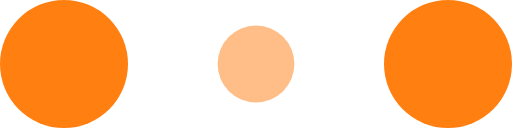
t = 0.00 s
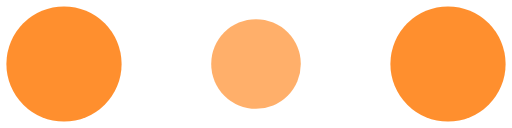
t = 0.10 s
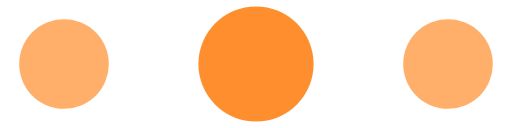
t = 0.30 s
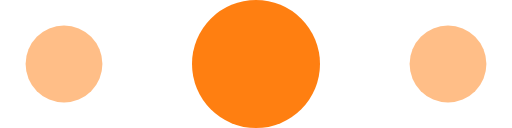
t = 0.40 s
t = 0.50 s: frame unchanged from t = 0.30 s, image omitted
t = 0.70 s: frame unchanged from t = 0.10 s, image omitted

The animated SVG that drew these frames (rendered in a browser with its animation timeline set to each time). Animation: 6 SMIL elements (animate=6); one cycle of 0.80 s, repeats indefinitely.

<!-- By Sam Herbert (@sherb), for everyone. More @ http://goo.gl/7AJzbL -->
<svg width="120" height="30" viewBox="0 0 120 30" xmlns="http://www.w3.org/2000/svg" fill="#ff7f11">
    <circle cx="15" cy="15" r="15">
        <animate attributeName="r" from="15" to="15"
                 begin="0s" dur="0.8s"
                 values="15;9;15" calcMode="linear"
                 repeatCount="indefinite" />
        <animate attributeName="fill-opacity" from="1" to="1"
                 begin="0s" dur="0.8s"
                 values="1;.5;1" calcMode="linear"
                 repeatCount="indefinite" />
    </circle>
    <circle cx="60" cy="15" r="9" fill-opacity="0.3">
        <animate attributeName="r" from="9" to="9"
                 begin="0s" dur="0.8s"
                 values="9;15;9" calcMode="linear"
                 repeatCount="indefinite" />
        <animate attributeName="fill-opacity" from="0.5" to="0.5"
                 begin="0s" dur="0.8s"
                 values=".5;1;.5" calcMode="linear"
                 repeatCount="indefinite" />
    </circle>
    <circle cx="105" cy="15" r="15">
        <animate attributeName="r" from="15" to="15"
                 begin="0s" dur="0.8s"
                 values="15;9;15" calcMode="linear"
                 repeatCount="indefinite" />
        <animate attributeName="fill-opacity" from="1" to="1"
                 begin="0s" dur="0.8s"
                 values="1;.5;1" calcMode="linear"
                 repeatCount="indefinite" />
    </circle>
</svg>
